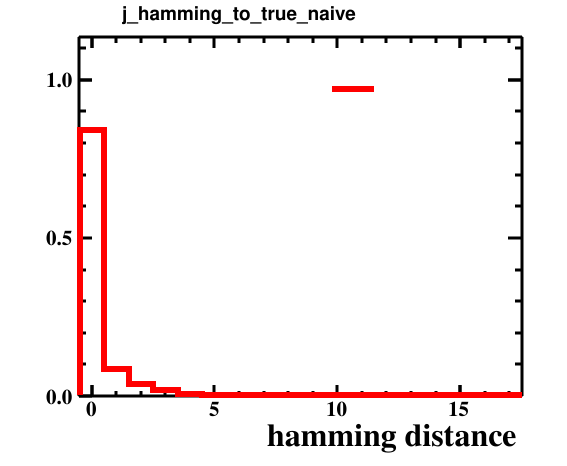

The file beside this chart, header and first rows:
bin_low_edge, contents, xtitle, binlabel
-1.5, 0.0, hamming distance, 
-0.5, 0.8396, hamming distance, 
0.5, 0.08534, hamming distance, 
1.5, 0.03942, hamming distance, 
2.5, 0.01921, hamming distance, 
3.5, 0.006903, hamming distance, 
4.5, 0.004302, hamming distance, 
5.5, 0.001501, hamming distance, 
6.5, 0.001701, hamming distance, 
7.5, 0.001001, hamming distance, 
8.5, 0.0006003, hamming distance, 
9.5, 0.0001001, hamming distance, 
10.5, 0.0001001, hamming distance, 
11.5, 0.0, hamming distance, 
12.5, 0.0, hamming distance, 
13.5, 0.0001001, hamming distance, 
14.5, 0.0, hamming distance, 
15.5, 0.0, hamming distance, 
16.5, 0.0001001, hamming distance, 
17.5, 0.0, hamming distance, 
